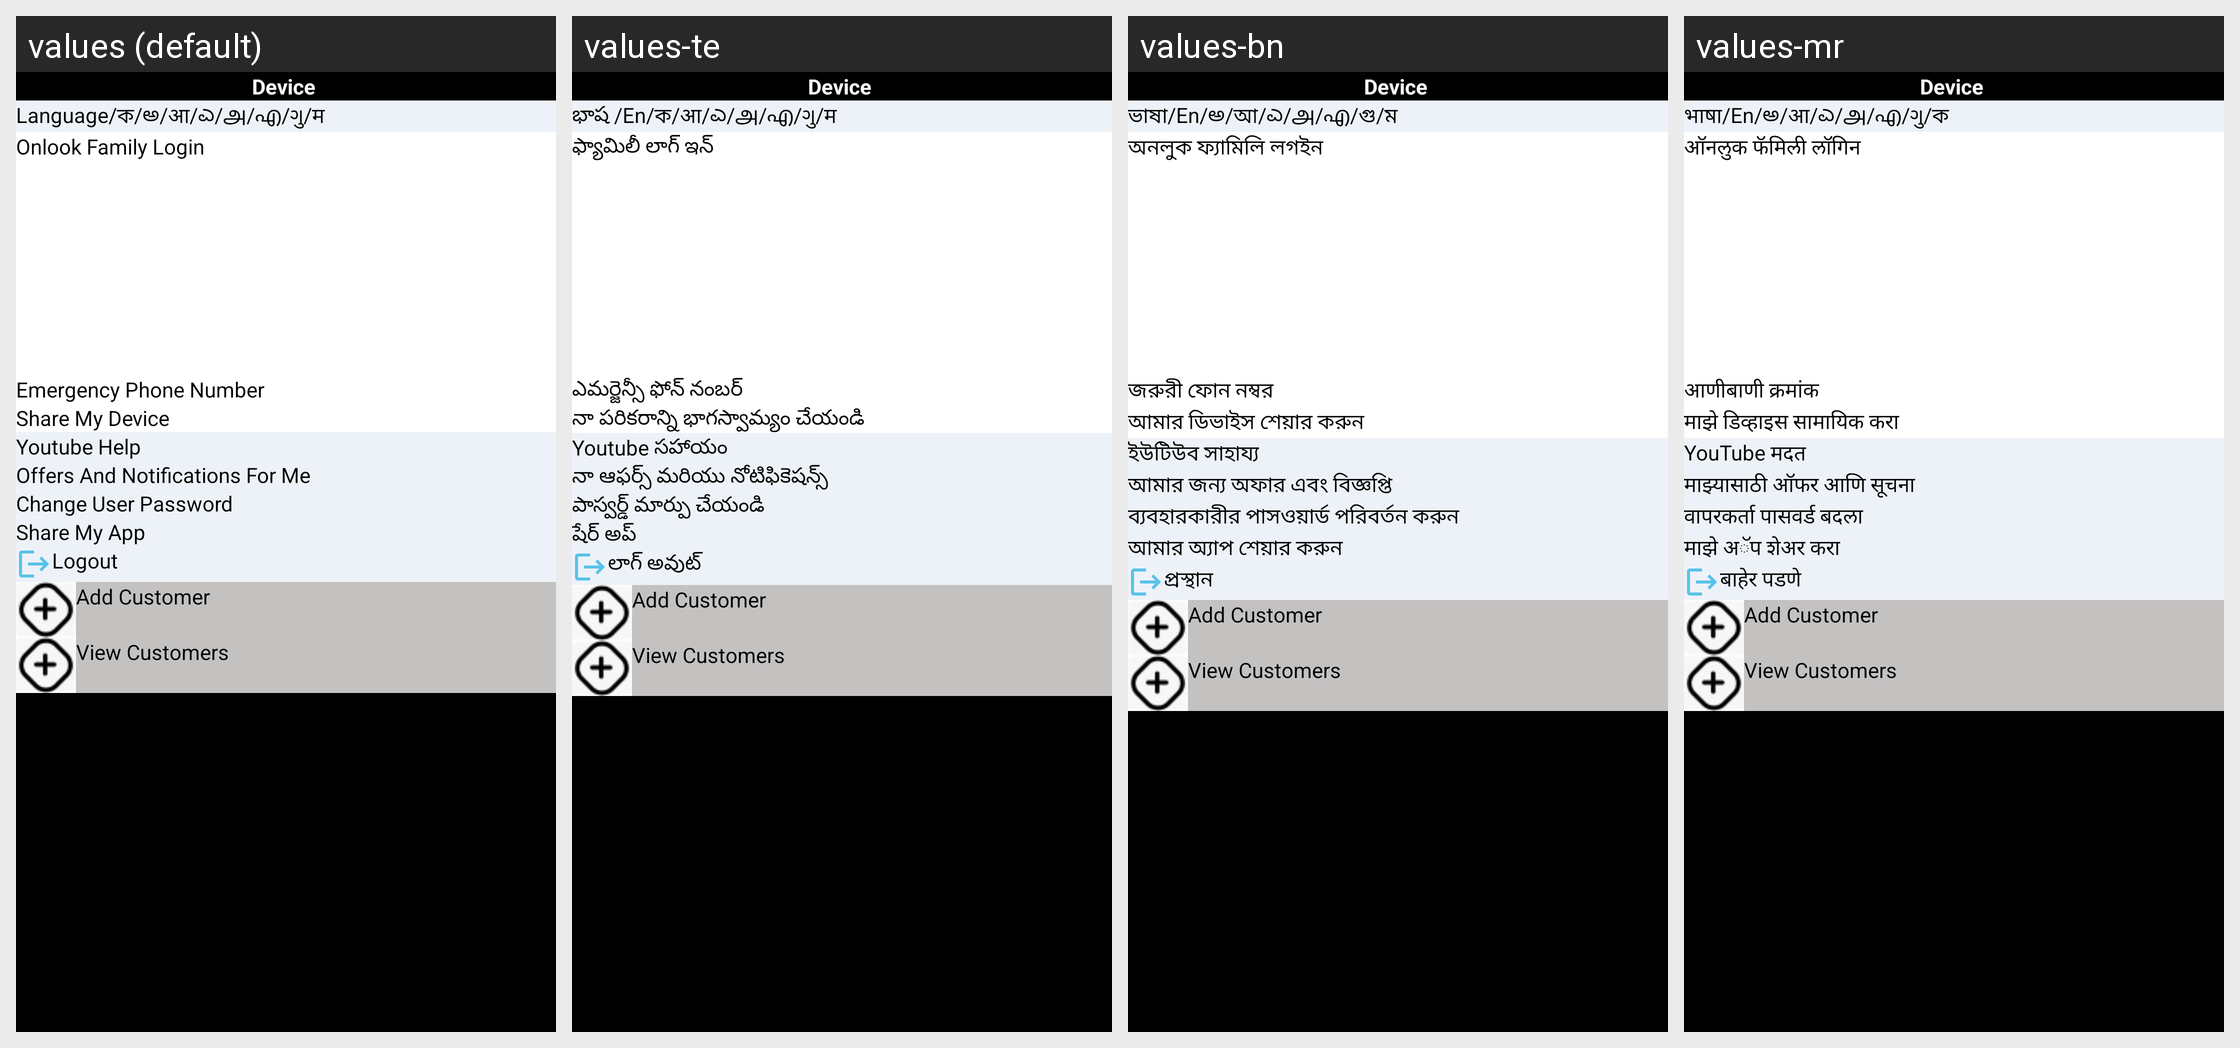

The same Android screen rendered under several of its app's locales, left to right. List the strings drawn on it with the default value and each locale's translation.
Android screen res/layout/fragment_others.xml rendered under 4 locales, left to right: values (default), values-te, values-bn, values-mr. Device: Nexus 5 (rendered at 1080×1920; each locale shown at half size, 540×960, under a caption strip naming it); theme AppTheme.
Other locales in the repository, not shown: values-gu, values-hi, values-ka, values-ml, values-ta.
Strings drawn on this screen, with the default value and each locale's value (text and hints the layout hard-codes, and strings that could not be matched under every locale, appear in the picture but are not listed):

language
  values: Language/ক/అ/आ/ಎ/அ/എ/ગુ/म
  values-te: భాష /En/ক/आ/ಎ/அ/എ/ગુ/म
  values-bn: ভাষা/En/అ/আ/ಎ/அ/എ/গু/ম
  values-mr: भाषा/En/అ/आ/ಎ/அ/എ/ગુ/ক

family_login
  values: Onlook Family Login
  values-te: ఫ్యామిలీ లాగ్ ఇన్
  values-bn: অনলুক ফ্যামিলি লগইন
  values-mr: ऑनलुक फॅमिली लॉगिन

title_emergency_number
  values: Emergency Phone Number
  values-te: ఎమర్జెన్సీ ఫోన్ నంబర్
  values-bn: জরুরী ফোন নম্বর
  values-mr: आणीबाणी क्रमांक

share_my_dev
  values: Share My Device
  values-te: నా పరికరాన్ని భాగస్వామ్యం చేయండి
  values-bn: আমার ডিভাইস শেয়ার করুন
  values-mr: माझे डिव्हाइस सामायिक करा

youtube_text
  values: Youtube Help
  values-te: Youtube సహాయం
  values-bn: ইউটিউব সাহায্য
  values-mr: YouTube मदत

offers
  values: Offers And Notifications For Me
  values-te: నా ఆఫర్స్ మరియు నోటిఫికెషన్స్
  values-bn: আমার জন্য অফার এবং বিজ্ঞপ্তি
  values-mr: माझ्यासाठी ऑफर आणि सूचना

title_change_user_password
  values: Change User Password
  values-te: పాస్వర్డ్ మార్పు చేయండి
  values-bn: ব্যবহারকারীর পাসওয়ার্ড পরিবর্তন করুন
  values-mr: वापरकर्ता पासवर्ड बदला

share_my_app
  values: Share My App
  values-te: షేర్ అప్
  values-bn: আমার অ্যাপ শেয়ার করুন
  values-mr: माझे अॅप शेअर करा

logout
  values: Logout
  values-te: లాగ్ అవుట్
  values-bn: প্রস্থান
  values-mr: बाहेर पडणे

addcust
  values: Add Customer
  values-te: Add Customer
  values-bn: Add Customer
  values-mr: Add Customer

webcust
  values: View Customers
  values-te: View Customers
  values-bn: View Customers
  values-mr: View Customers
